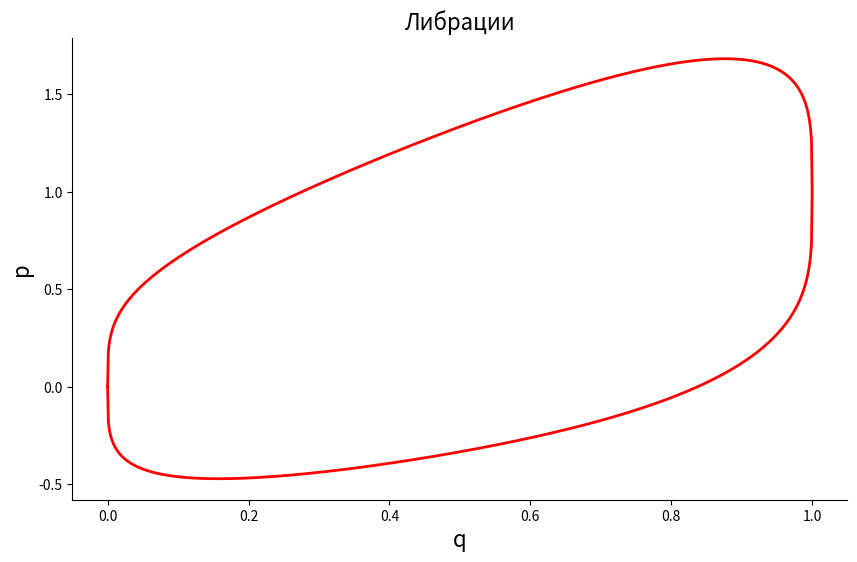
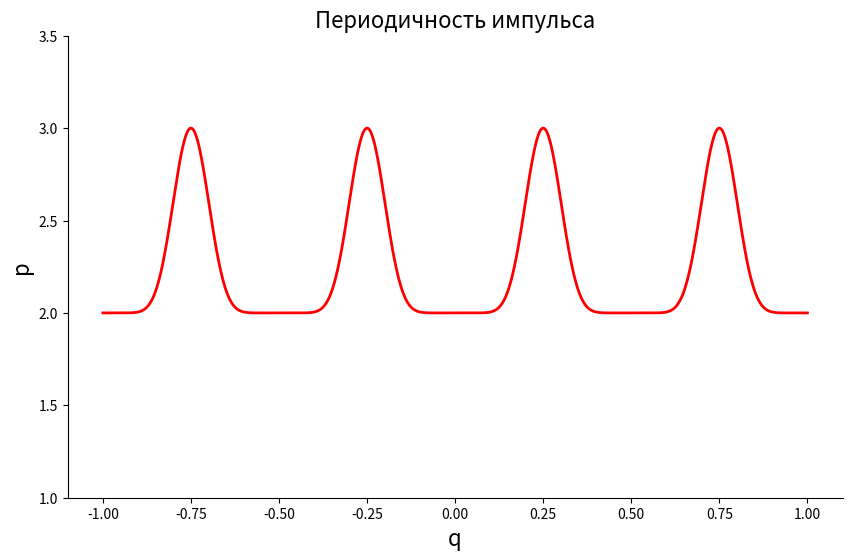

These charts were generated, in order, by the following Python code:
import matplotlib.pyplot as plt
import numpy as np



from numpy import sqrt, sin, cos, tan, pi

def ellipse(x0, y0, a, b):
    X0, Y0 = x0, y0 - a
    X1, Y0 = x0 + a, y0 + a
    X = np.linspace(X0, X1, 1000)
    Y = np.concatenate([[x + sqrt(sqrt(x - x ** 6)) for x in X], [x - sqrt(sqrt(x - x ** 6)) for x in X[::-1]]])
    X = np.concatenate([np.linspace(X0, X1, 1000), np.linspace(X1, X0, 1000)])
    return X, Y

def periodic(x0, y0, T):
    X =  np.linspace(x0 - T, x0 +  T, 1000)
    Y =  [y0 + sin((x - x0)/T * 2 * pi) ** 10 for x in X]
    return X, Y

X1, Y1 = ellipse(0, 0, 1, 1)
plt.figure(figsize=(10, 6))

ax = plt.gca()
#ax.spines['left'].set_position('center')
#ax.spines['bottom'].set_position('center')
ax.spines['top'].set_visible(False)
ax.spines['right'].set_visible(False)

plt.title("Либрации", fontsize = 16)
plt.plot(X1, Y1 , linewidth = 2, color = 'red')
plt.xlabel("q", fontsize = 16)
plt.ylabel("p", fontsize = 16)
plt.show()

plt.figure(figsize=(10, 6))

ax = plt.gca()
#ax.spines['left'].set_position('center')
#ax.spines['bottom'].set_position('center')
ax.spines['top'].set_visible(False)
ax.spines['right'].set_visible(False)

X, Y = periodic(0, 2, 1)

plt.title("Периодичность импульса", fontsize = 16)
plt.plot(X, Y, linewidth = 2, color = 'red')
plt.ylim((1, 3.5))
plt.xlabel("q", fontsize = 16)
plt.ylabel("p", fontsize = 16)
plt.show()
